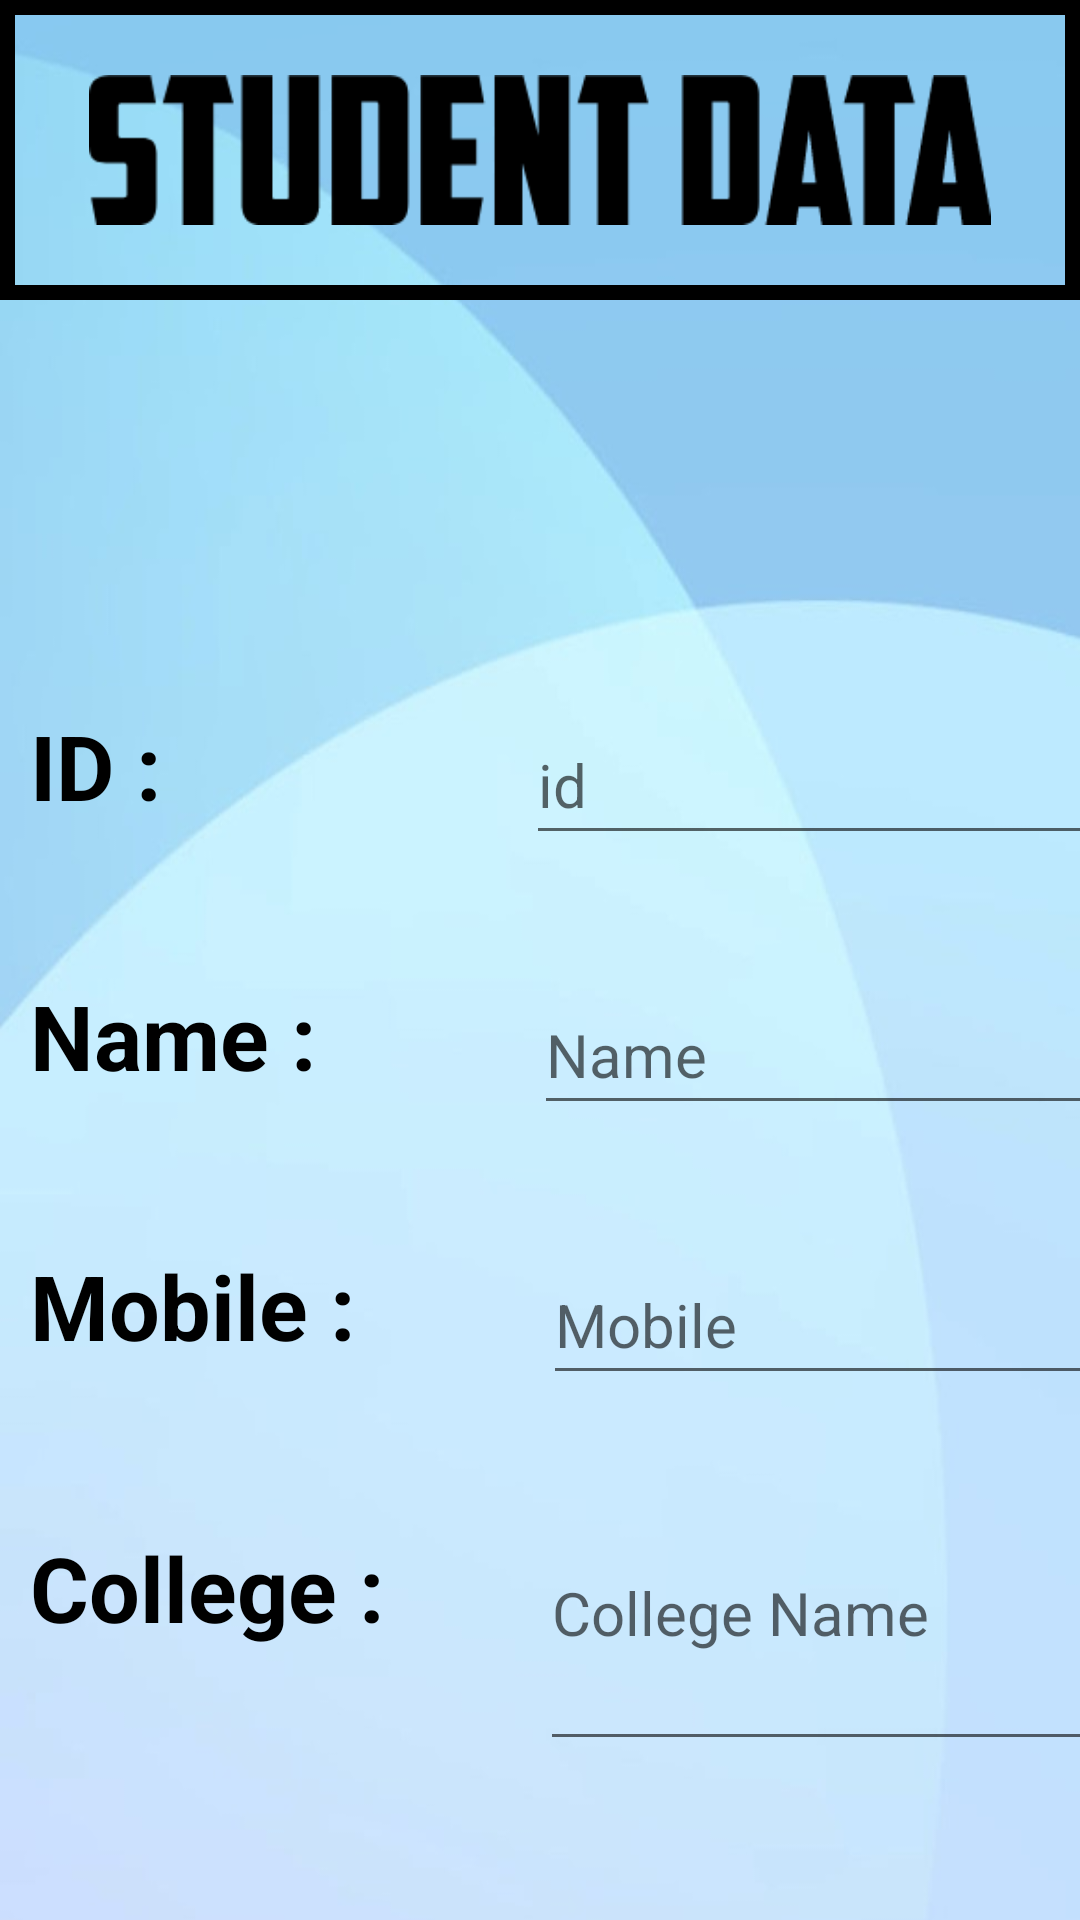

Layout XML and referenced resources for this Android screen:
<!-- AndroidManifest.xml: application theme Theme.MyApplication -->
<!-- res/layout/activity_customer_data.xml -->
<?xml version="1.0" encoding="utf-8"?>
<LinearLayout
    xmlns:android="http://schemas.android.com/apk/res/android"
    xmlns:app="http://schemas.android.com/apk/res-auto"
    xmlns:tools="http://schemas.android.com/tools"
    android:layout_width="match_parent"
    android:layout_height="match_parent"
    android:background="@drawable/t4"
    android:orientation="vertical"
    tools:context=".customer_data"
    tools:layout_editor_absoluteX="0dp"
    tools:layout_editor_absoluteY="-82dp">

    <ImageView
        android:id="@+id/imageViewLogo"
        android:layout_width="match_parent"
        android:layout_height="100dp"
        android:layout_gravity="center"
        android:background="@drawable/back"
        android:padding="25dp"
        android:src="@drawable/stud_data" />

    
    <LinearLayout
        android:layout_width="match_parent"
        android:layout_height="wrap_content"
        android:orientation="horizontal">

        
        <LinearLayout
            android:layout_width="wrap_content"
            android:layout_height="wrap_content"
            android:layout_marginTop="125dp"
            android:orientation="vertical">

            <TextView
                android:layout_width="wrap_content"
                android:layout_height="50dp"
                android:layout_marginLeft="10dp"
                android:layout_marginTop="10dp"
                android:layout_marginBottom="40dp"
                android:text="ID :"
                android:textColor="@color/black"
                android:textSize="30dp"
                android:textStyle="bold" />

            <TextView
                android:layout_width="wrap_content"
                android:layout_height="50dp"
                android:layout_marginLeft="10dp"
                android:layout_marginBottom="40dp"
                android:text="Name :"
                android:textColor="@color/black"
                android:textSize="30dp"
                android:textStyle="bold" />

            <TextView
                android:layout_width="wrap_content"
                android:layout_height="50dp"
                android:layout_marginLeft="10dp"
                android:layout_marginBottom="4dp"
                android:text="Mobile :"
                android:textColor="@color/black"
                android:textSize="30dp"
                android:textStyle="bold" />

            <TextView
                android:layout_width="wrap_content"
                android:layout_height="50dp"
                android:layout_marginLeft="10dp"
                android:layout_marginTop="40dp"
                android:text="College :"
                android:textColor="@color/black"
                android:textSize="30dp"
                android:textStyle="bold" />
        </LinearLayout>

        
        <LinearLayout
            android:layout_width="300dp"
            android:layout_height="wrap_content"
            android:layout_marginTop="125dp"
            android:orientation="vertical">

            <EditText
                android:id="@+id/c_id"
                android:layout_width="245dp"
                android:layout_height="50dp"
                android:layout_gravity="center"
                android:layout_marginLeft="20dp"
                android:layout_marginTop="10dp"
                android:layout_marginBottom="40dp"

                android:editable="false"
                android:hint="id"
                android:textSize="20dp" />

            <EditText
                android:id="@+id/name"
                android:layout_width="245dp"
                android:layout_height="50dp"
                android:layout_gravity="right"
                android:layout_marginRight="5dp"
                android:layout_marginBottom="40dp"
                android:hint="Name"
                android:textSize="20dp" />

            <EditText
                android:id="@+id/c_mob"
                android:layout_width="245dp"
                android:layout_height="50dp"
                android:layout_gravity="right"
                android:layout_marginRight="2dp"
                android:layout_marginBottom="20dp"
                android:hint="Mobile"
                android:textSize="20dp" />

            <EditText
                android:id="@+id/c_name"
                android:layout_width="246dp"
                android:layout_height="102dp"
                android:layout_gravity="right"
                android:layout_marginRight="2dp"
                android:hint="College Name"
                android:textSize="20dp" />
        </LinearLayout>
    </LinearLayout>
    <LinearLayout
        android:layout_width="match_parent"
        android:layout_height="wrap_content"
        android:orientation="horizontal">

        <LinearLayout
            android:layout_width="200dp"
            android:layout_height="match_parent"
            android:orientation="vertical">

            <Button
                android:id="@+id/update"
                android:layout_width="150dp"
                android:layout_height="65dp"
                android:layout_gravity="center"
                android:layout_marginTop="70dp"
                android:backgroundTint="#2929CA"
                android:text="Update"
                android:textColor="@color/white" />
        </LinearLayout>

        <LinearLayout
            android:layout_width="200dp"
            android:layout_height="match_parent"
            android:orientation="vertical">

            <Button

                android:id="@+id/delete"
                android:layout_width="150dp"
                android:layout_height="65dp"
                android:layout_gravity="center"
                android:layout_marginTop="70dp"
                android:backgroundTint="#2929CA"


                android:text="Delete"
                android:textColor="@color/white" />
        </LinearLayout>
    </LinearLayout>

</LinearLayout>
<!-- resources referenced by this layout -->
<resources>
  <color name="black">#FF000000</color>
  <color name="white">#FFFFFFFF</color>
  <!-- drawable back (drawable) -->
  <?xml version="1.0" encoding="utf-8"?>
  <shape xmlns:android="http://schemas.android.com/apk/res/android">
      <solid android:color="#00000000" />
      <stroke
          android:color="@color/black"
      android:width="5dp"
      />
  </shape>
  <!-- drawable stud_data: png bitmap (drawable, 4050 bytes) -->
  <!-- drawable t4: jpg bitmap (drawable, 48026 bytes) -->
  <style name="Theme.MyApplication" parent="Theme.MaterialComponents.DayNight.NoActionBar">
          
          <item name="colorPrimary">@color/purple_500</item>
          <item name="colorPrimaryVariant">@color/purple_700</item>
          <item name="colorOnPrimary">@color/white</item>
          
          <item name="colorSecondary">@color/teal_200</item>
          <item name="colorSecondaryVariant">@color/teal_700</item>
          <item name="colorOnSecondary">@color/black</item>
          <item name="android:statusBarColor">#96D7F6</item>
          
        
          
      </style>
  <color name="purple_500">#FF6200EE</color>
  <color name="purple_700">#FF3700B3</color>
  <color name="teal_200">#FF03DAC5</color>
  <color name="teal_700">#FF018786</color>
</resources>
